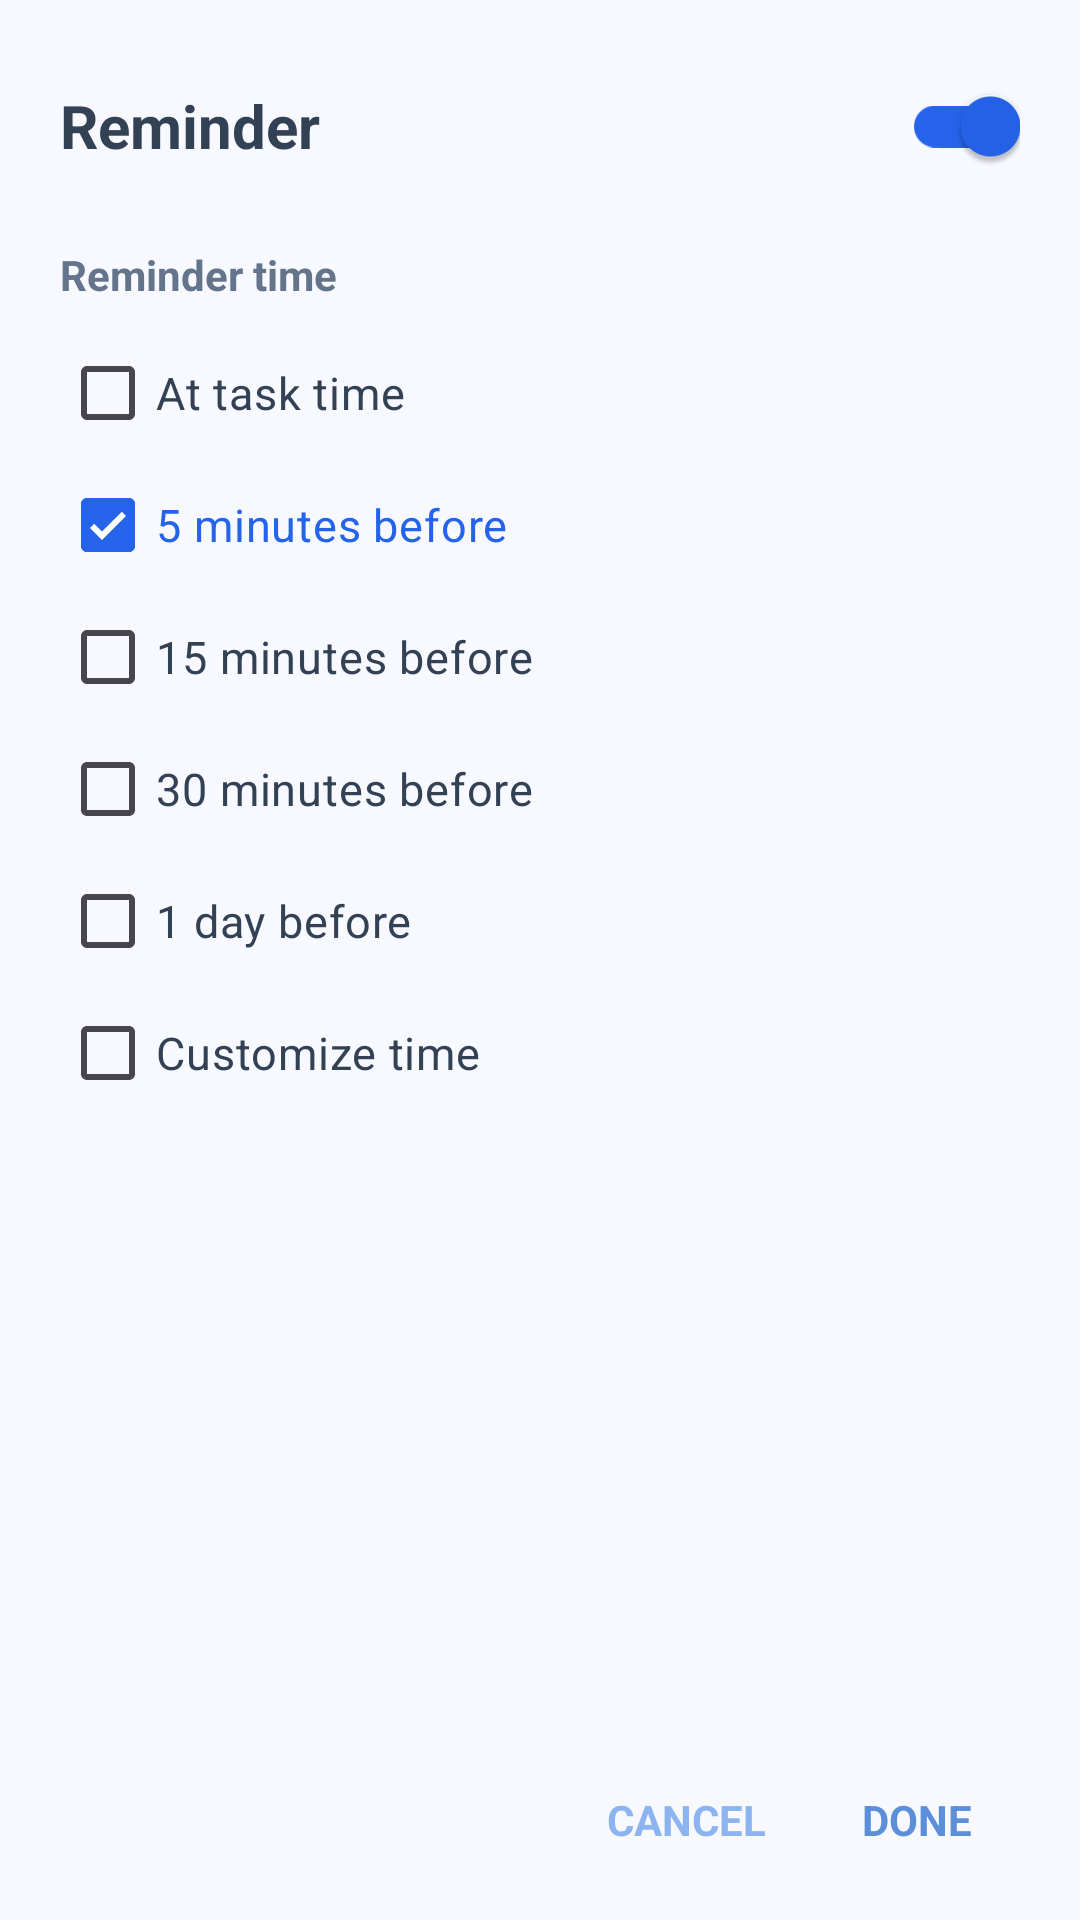

Produce the Android XML layout that renders to this screen, including the resource entries it uses.
<!-- AndroidManifest.xml: application theme Theme.ToDoAndroid -->
<!-- res/layout/dialog_reminder.xml -->
<?xml version="1.0" encoding="utf-8"?>
<LinearLayout xmlns:android="http://schemas.android.com/apk/res/android"
    android:layout_width="match_parent"
    android:layout_height="wrap_content"
    android:background="@drawable/bg_dialog_rounded"
    android:orientation="vertical"
    android:paddingHorizontal="20dp"
    android:paddingTop="18dp"
    android:paddingBottom="8dp">

    <androidx.core.widget.NestedScrollView
        android:id="@+id/dialogScroll"
        android:layout_width="match_parent"
        android:layout_height="wrap_content"
        android:layout_weight="1"
        android:fadeScrollbars="true"
        android:overScrollMode="ifContentScrolls">

        <LinearLayout
            android:layout_width="match_parent"
            android:layout_height="wrap_content"
            android:orientation="vertical">

        <LinearLayout
            android:layout_width="match_parent"
            android:layout_height="wrap_content"
            android:gravity="center_vertical"
            android:orientation="horizontal">

            <TextView
                android:layout_width="0dp"
                android:layout_height="wrap_content"
                android:layout_weight="1"
                android:text="Reminder"
                android:textColor="#334155"
                android:textSize="20sp"
                android:textStyle="bold" />

            <com.google.android.material.switchmaterial.SwitchMaterial
                android:id="@+id/switchReminder"
                android:layout_width="wrap_content"
                android:layout_height="wrap_content"
                android:checked="true" />
        </LinearLayout>

        <LinearLayout
            android:id="@+id/reminderOptions"
            android:layout_width="match_parent"
            android:layout_height="wrap_content"
            android:layout_marginTop="16dp"
            android:orientation="vertical">

            <TextView
                android:layout_width="wrap_content"
                android:layout_height="wrap_content"
                android:layout_marginBottom="8dp"
                android:text="Reminder time"
                android:textColor="#64748B"
                android:textSize="14sp"
                android:textStyle="bold" />

            <com.google.android.material.checkbox.MaterialCheckBox
                android:id="@+id/cbAtTaskTime"
                android:layout_width="match_parent"
                android:layout_height="wrap_content"
                android:minHeight="44dp"
                android:text="At task time"
                android:textColor="#334155"
                android:textSize="15sp" />

            <com.google.android.material.checkbox.MaterialCheckBox
                android:id="@+id/cb5Min"
                android:layout_width="match_parent"
                android:layout_height="wrap_content"
                android:checked="true"
                android:minHeight="44dp"
                android:text="5 minutes before"
                android:textColor="#2563EB"
                android:textSize="15sp" />

            <com.google.android.material.checkbox.MaterialCheckBox
                android:id="@+id/cb15Min"
                android:layout_width="match_parent"
                android:layout_height="wrap_content"
                android:minHeight="44dp"
                android:text="15 minutes before"
                android:textColor="#334155"
                android:textSize="15sp" />

            <com.google.android.material.checkbox.MaterialCheckBox
                android:id="@+id/cb30Min"
                android:layout_width="match_parent"
                android:layout_height="wrap_content"
                android:minHeight="44dp"
                android:text="30 minutes before"
                android:textColor="#334155"
                android:textSize="15sp" />

            <com.google.android.material.checkbox.MaterialCheckBox
                android:id="@+id/cb1Day"
                android:layout_width="match_parent"
                android:layout_height="wrap_content"
                android:minHeight="44dp"
                android:text="1 day before"
                android:textColor="#334155"
                android:textSize="15sp" />

            <com.google.android.material.checkbox.MaterialCheckBox
                android:id="@+id/cbCustomize"
                android:layout_width="match_parent"
                android:layout_height="wrap_content"
                android:minHeight="44dp"
                android:text="Customize time"
                android:textColor="#334155"
                android:textSize="15sp" />
        </LinearLayout>
        </LinearLayout>
    </androidx.core.widget.NestedScrollView>

    <LinearLayout
        android:layout_width="match_parent"
        android:layout_height="wrap_content"
        android:gravity="end"
        android:orientation="horizontal"
        android:paddingTop="12dp"
        android:paddingBottom="4dp">

        <TextView
            android:id="@+id/btnCancel"
            android:layout_width="wrap_content"
            android:layout_height="wrap_content"
            android:background="?attr/selectableItemBackgroundBorderless"
            android:paddingHorizontal="16dp"
            android:paddingVertical="12dp"
            android:text="CANCEL"
            android:textAllCaps="true"
            android:textColor="#8BB4F0"
            android:textSize="14sp"
            android:textStyle="bold" />

        <TextView
            android:id="@+id/btnDone"
            android:layout_width="wrap_content"
            android:layout_height="wrap_content"
            android:background="?attr/selectableItemBackgroundBorderless"
            android:paddingHorizontal="16dp"
            android:paddingVertical="12dp"
            android:text="DONE"
            android:textAllCaps="true"
            android:textColor="#5B8FD9"
            android:textSize="14sp"
            android:textStyle="bold" />
    </LinearLayout>
</LinearLayout>
<!-- resources referenced by this layout -->
<resources>
  <style name="Theme.ToDoAndroid" parent="Base.Theme.ToDoAndroid">
          <item name="bottomSheetDialogTheme">@style/ThemeOverlay.ToDo.BottomSheetDialog</item>
      </style>
  <style name="Base.Theme.ToDoAndroid" parent="Theme.Material3.DayNight.NoActionBar">
          <item name="colorPrimary">@color/primary</item>
          <item name="colorPrimaryContainer">@color/primary_container</item>
          <item name="colorSecondary">@color/secondary</item>
          <item name="colorError">@color/error</item>
          <item name="android:colorBackground">@color/surface</item>
          <item name="android:statusBarColor">@android:color/transparent</item>
          <item name="android:navigationBarColor">@android:color/transparent</item>
          <item name="android:windowLightStatusBar">true</item>
          <item name="android:windowBackground">@color/surface</item>
      </style>
  <style name="ThemeOverlay.ToDo.BottomSheetDialog" parent="ThemeOverlay.Material3.BottomSheetDialog">
          <item name="bottomSheetStyle">@style/Widget.ToDo.BottomSheet.Modal</item>
          <item name="android:windowIsFloating">false</item>
          <item name="android:navigationBarColor">@color/card_bg</item>
          <item name="android:statusBarColor">@android:color/transparent</item>
      </style>
  <color name="primary">#2563EB</color>
  <color name="primary_container">#2563EB</color>
  <color name="secondary">#6B38D4</color>
  <color name="error">#EF4444</color>
  <color name="surface">#F8F9FF</color>
  <style name="Widget.ToDo.BottomSheet.Modal" parent="Widget.Material3.BottomSheet.Modal">
          <item name="backgroundTint">@android:color/transparent</item>
          <item name="shapeAppearance">@null</item>
          <item name="shapeAppearanceOverlay">@null</item>
      </style>
  <color name="card_bg">#FFFFFFFF</color>
</resources>
